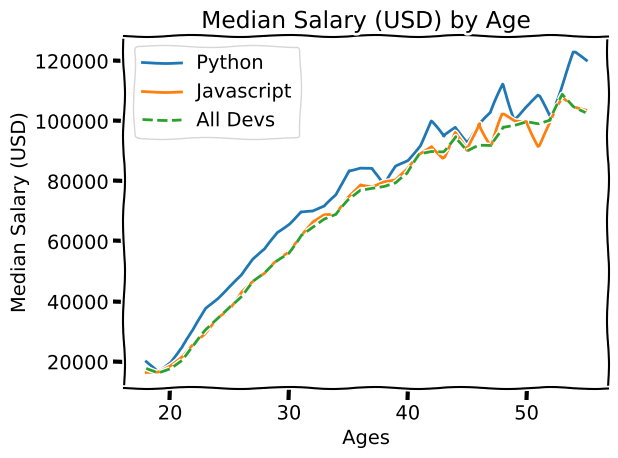

This chart was generated by the following Python code:
from matplotlib import pyplot as plt

# .xkcd() turns the theme to a xkcd comic
plt.xkcd()

# x values
ages_x = [18, 19, 20, 21, 22, 23, 24, 25, 26, 27, 28, 29, 30, 31, 32, 33, 34, 35,
          36, 37, 38, 39, 40, 41, 42, 43, 44, 45, 46, 47, 48, 49, 50, 51, 52, 53, 54, 55]

# multiple different y values
py_dev_y = [20046, 17100, 20000, 24744, 30500, 37732, 41247, 45372, 48876, 53850, 57287, 63016, 65998, 70003, 70000, 71496, 75370, 83640, 84666,
            84392, 78254, 85000, 87038, 91991, 100000, 94796, 97962, 93302, 99240, 102736, 112285, 100771, 104708, 108423, 101407, 112542, 122870, 120000]

js_dev_y = [16446, 16791, 18942, 21780, 25704, 29000, 34372, 37810, 43515, 46823, 49293, 53437, 56373, 62375, 66674, 68745, 68746, 74583, 79000,
            78508, 79996, 80403, 83820, 88833, 91660, 87892, 96243, 90000, 99313, 91660, 102264, 100000, 100000, 91660, 99240, 108000, 105000, 104000]

dev_y = [17784, 16500, 18012, 20628, 25206, 30252, 34368, 38496, 42000, 46752, 49320, 53200, 56000, 62316, 64928, 67317, 68748, 73752, 77232,
         78000, 78508, 79536, 82488, 88935, 90000, 90056, 95000, 90000, 91633, 91660, 98150, 98964, 100000, 98988, 100000, 108923, 105000, 103117]

# use .plot(x,y) to create a line graph
# label creates a legend value, linestyle is the type of line (solid or dotted...)
plt.plot(ages_x, py_dev_y,  label="Python")
plt.plot(ages_x, js_dev_y,  label="Javascript")
plt.plot(ages_x, dev_y,  linestyle='--', label="All Devs")

# .title() creates title of graph, .xlabel() and .ylabel() are the axis titles
plt.title('Median Salary (USD) by Age')
plt.xlabel('Ages')
plt.ylabel('Median Salary (USD)')

# .legend() displays the legend based on the labels created
plt.legend()

#.tight_layout() fixes padding, may or may not work
plt.tight_layout()

# .savefig() saves the graph as a desired file
plt.savefig('plot.png')

# .show() displays the final graph
plt.show()
